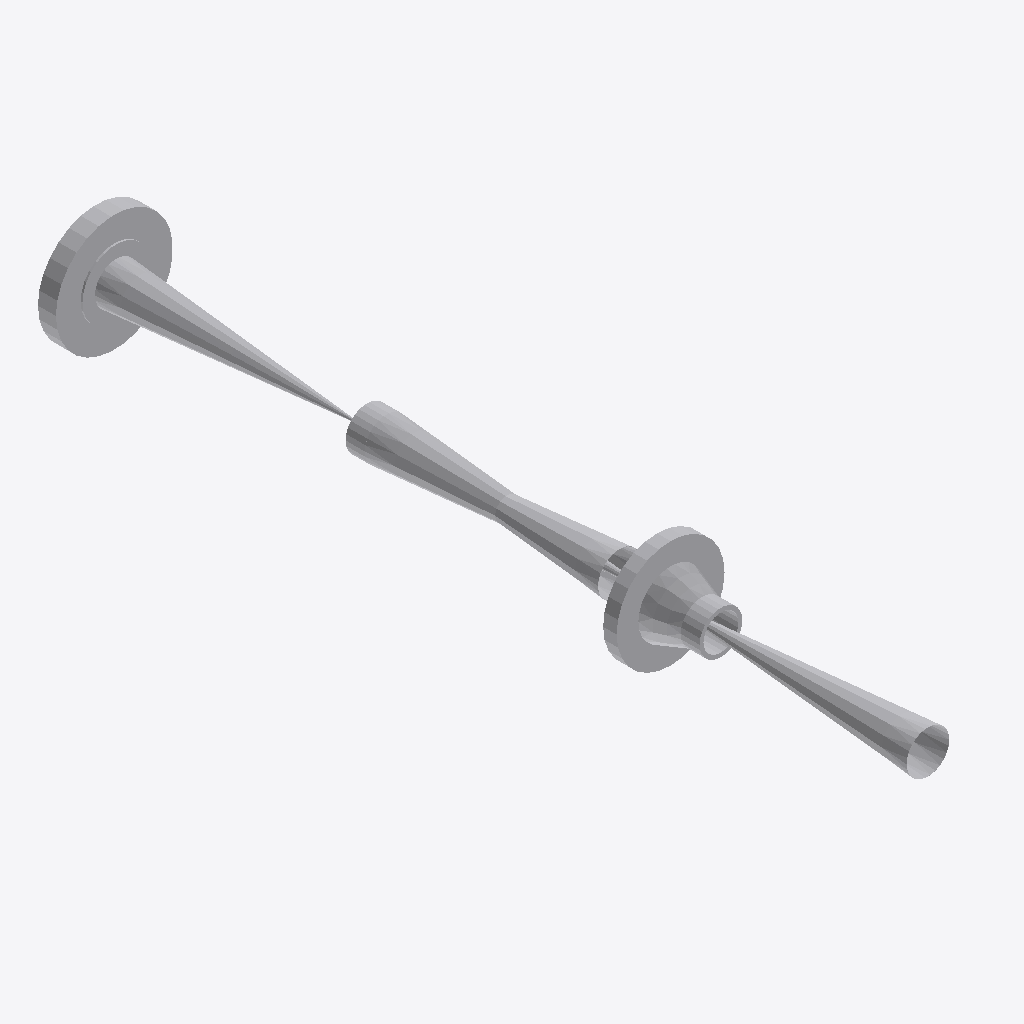
Isometric view of an IFC building model (IFC-SPF (STEP), schema IFC2X3, length unit millimetre), seen from the south-west, elements coloured by IFC class: 6 other elements (light grey).
Extent 0.2 m × 1.2 m × 0.2 m (x, y, z). Elements (6): 4 IfcFlowController, 2 IfcFlowSegment.

HEADER;
FILE_DESCRIPTION(('ViewDefinition [CoordinationView]'),'2;1');
FILE_NAME('/home/giovanni/IdeaProjects/ifc/ifc-out/sk/05DR1300011202AV.ifc','2020-10-07T19:51:19',(''),('Antea'),'IFC.JAVA 0.0.1-SNAPSHOT','Antea IFC Export 0.0.1-SNAPSHOT','');
FILE_SCHEMA(('IFC2X3'));
ENDSEC;
DATA;
#15=IFCPROJECT('1eHxKyranEYQjLOrSniVOt',#6,'05-DR-130-0-011-2"-02A-V',$,$,$,$,(#9),#14);
#16=IFCSITE('28cejmBw92wPny_lvT4ow8',#6,$,$,$,$,$,$,.COMPLEX.,$,$,$,$,$);
#99=IFCFLOWCONTROLLER('2goDqBd_PFhubIpZgfnPAY',#6,'Valve','{?  "CATEGORY" : "TUBVALVOLE",?  "ADESCR" : "VL5292396",?  "IACCESSO" : "0-Sconoscuito",?  "NDIAMETRO" : 60.33,?  "ITIPO_VALVOLA" : "1-VALVE_STD",?  "ITIPO_COLL" : "0-COLL_FLANGIATO",?  "IOVOLANTINO" ',$,#83,#98,$);
#116=IFCFLOWCONTROLLER('2F2S8kKnz1V9cAhU1QvFbI',#6,'Valve','{?  "CATEGORY" : "TUBVALVOLE",?  "ADESCR" : "VL5292398",?  "IACCESSO" : "0-Sconoscuito",?  "NDIAMETRO" : 60.33,?  "ITIPO_VALVOLA" : "1-VALVE_STD",?  "ITIPO_COLL" : "0-COLL_FLANGIATO",?  "IOVOLANTINO" ',$,#102,#115,$);
#80=IFCFLOWCONTROLLER('0farv5x9HAmQ5HxZK98KAW',#6,'Nozzle','{?  "CATEGORY" : "TUBFLANGE",?  "ADESCR" : "FL5293165",?  "NCOR_ALLOW" : 3,?  "NDIAMETRO" : 60.33,?  "ITIPO_TENUTA" : "0-TFG_NONE",?  "ASCHEDULE" : "80",?  "ACLASS" : "600",?  "ITIPO_STD" : "0-ANSI",?',$,#71,#79,$);
#68=IFCFLOWCONTROLLER('2k7B64$ar3ovAFBF1Q8IVm',#6,'Nozzle','{?  "CATEGORY" : "TUBFLANGE",?  "ADESCR" : "FL5292395",?  "NCOR_ALLOW" : 3,?  "NDIAMETRO" : 60.33,?  "ITIPO_TENUTA" : "0-TFG_NONE",?  "ASCHEDULE" : "80",?  "ACLASS" : "150",?  "ITIPO_STD" : "0-ANSI",?',$,#49,#67,$);
#36=IFCFLOWSEGMENT('3CaMGesyz9k8nStPOUd3yq',#6,'Shell','{?  "CATEGORY" : "TUBTUBI",?  "ADESCR" : "Derivazione",?  "NCOR_ALLOW" : 3,?  "NDIAMETRO" : 60.33,?  "ASCHEDULE" : "80",?  "ITIPO_STD" : "0-ANSI",?  "ITIPO_FAMSPEC" : "",?  "AGRUPPO_SCH" : "02A",?  "N',$,#22,#35,$);
#47=IFCFLOWSEGMENT('0gZ2Plsx9DvOU431yPb_BR',#6,'Shell','{?  "CATEGORY" : "TUBTUBI",?  "ADESCR" : "TB5292397",?  "NCOR_ALLOW" : 3,?  "NDIAMETRO" : 60.33,?  "ASCHEDULE" : "80",?  "ITIPO_STD" : "0-ANSI",?  "ITIPO_FAMSPEC" : "",?  "AGRUPPO_SCH" : "02A",?  "NSP',$,#39,#46,$);
ENDSEC;
